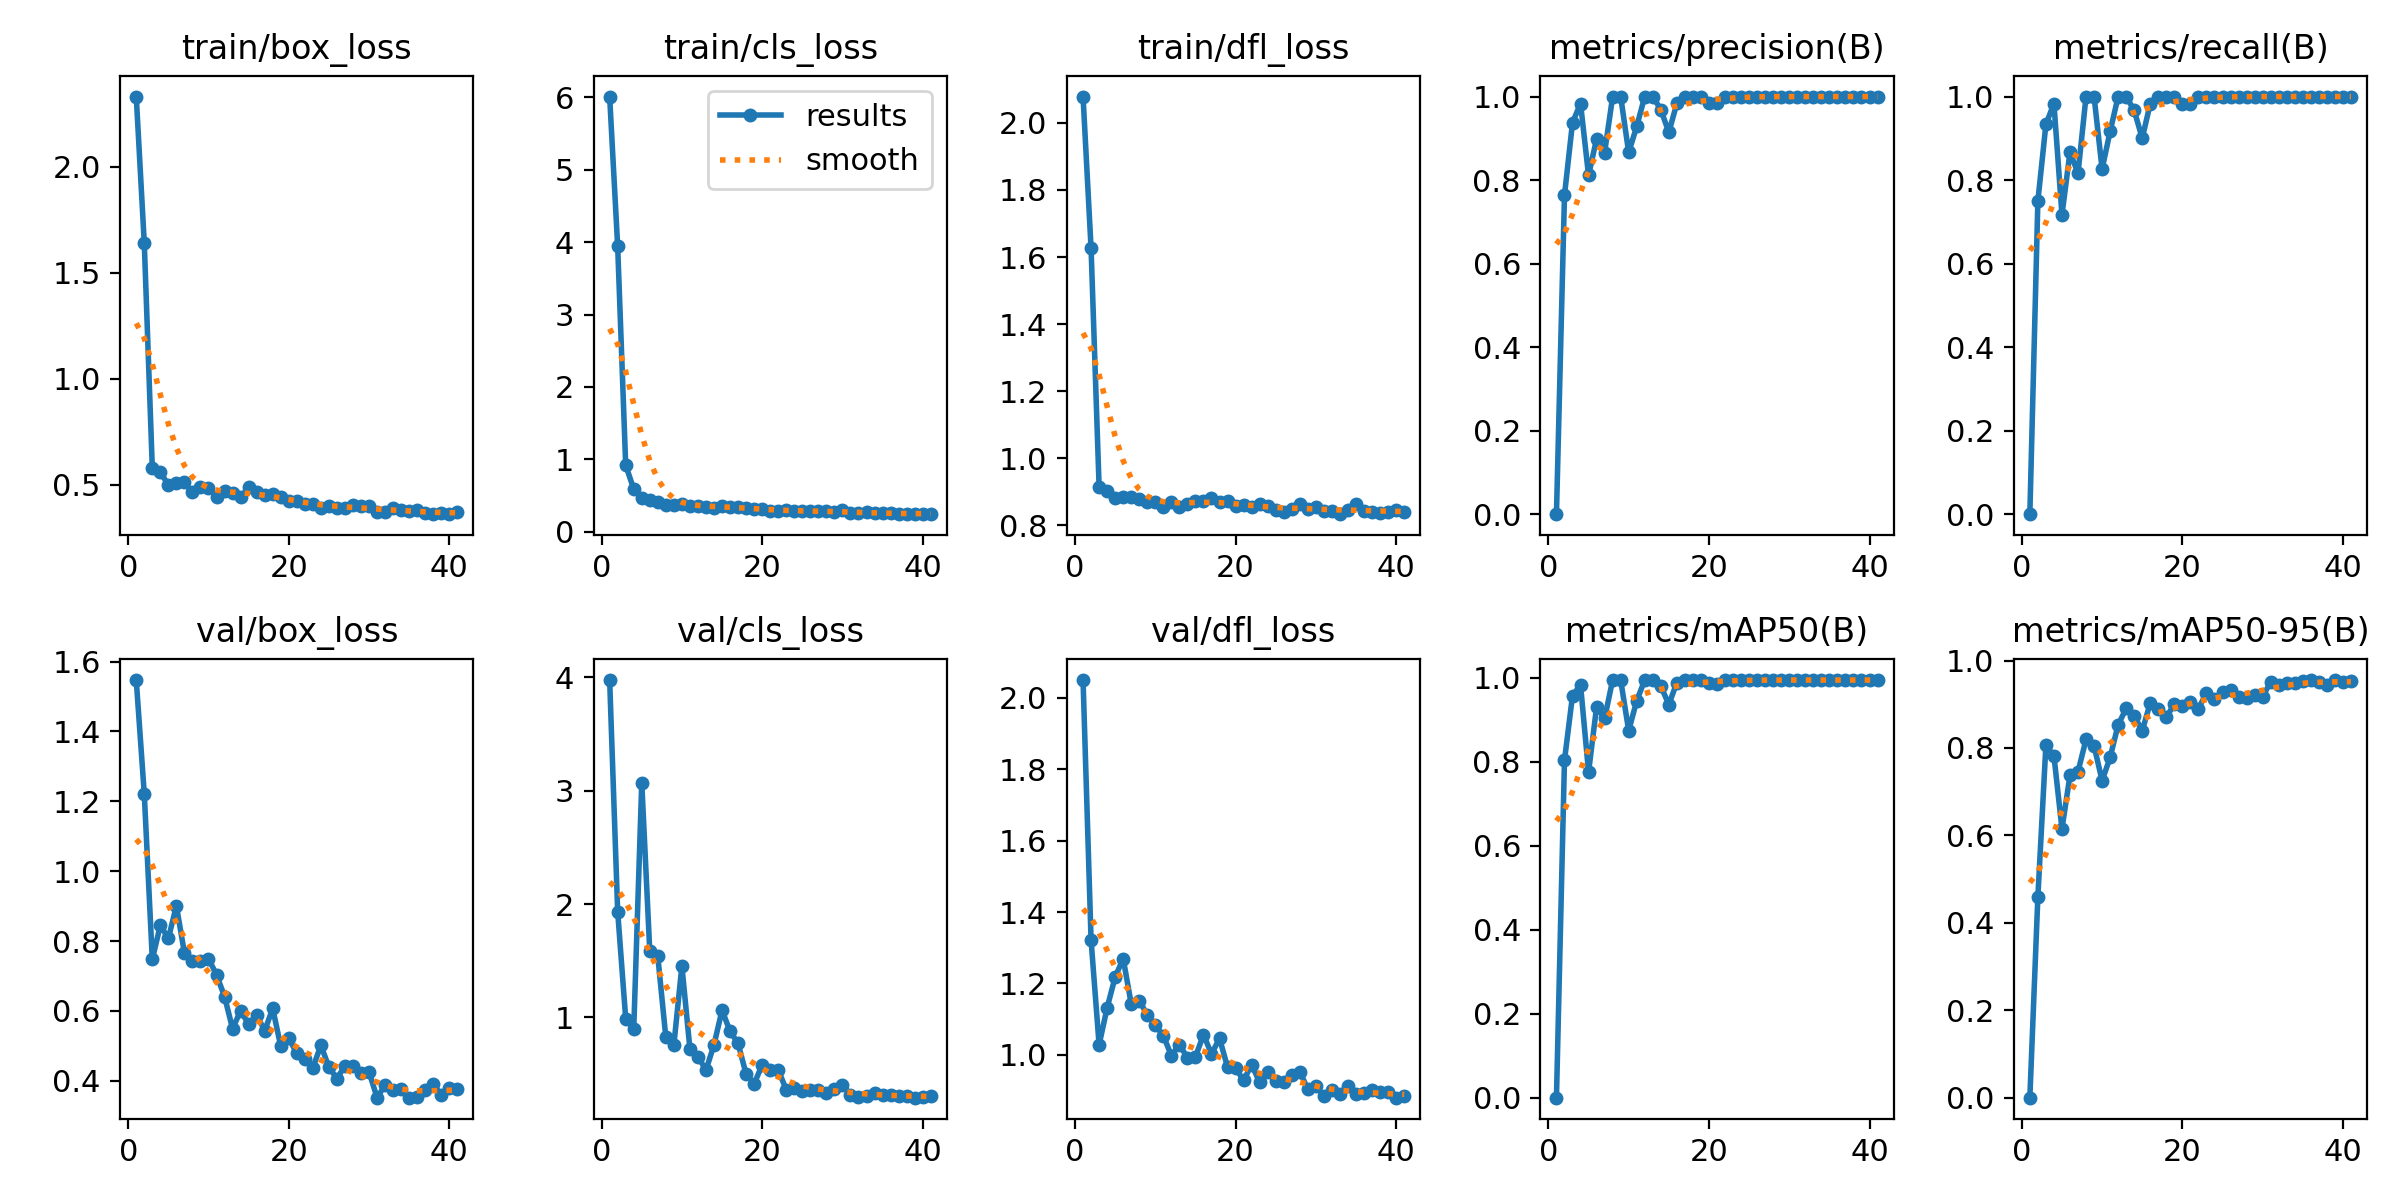

Data behind this chart, as committed beside it:
epoch, time, train/box_loss, train/cls_loss, train/dfl_loss, metrics/precision(B), metrics/recall(B), metrics/mAP50(B), metrics/mAP50-95(B), val/box_loss, val/cls_loss, val/dfl_loss, lr/pg0, lr/pg1, lr/pg2
1, 1.668, 2.331, 6.01, 2.079, 0, 0, 0, 0, 1.547, 3.976, 2.05, 0.0001334, 0.0001334, 0.0001334
2, 2.938, 1.64, 3.94, 1.626, 0.7634, 0.75, 0.8036, 0.46, 1.221, 1.933, 1.321, 0.0002806, 0.0002806, 0.0002806
3, 4.716, 0.5787, 0.9191, 0.9145, 0.9375, 0.9333, 0.9578, 0.8063, 0.7475, 0.9881, 1.028, 0.0004248, 0.0004248, 0.0004248
4, 7.387, 0.5585, 0.5898, 0.903, 0.9833, 0.9833, 0.9832, 0.7822, 0.8452, 0.8943, 1.132, 0.0005661, 0.0005661, 0.0005661
5, 9.407, 0.4985, 0.4668, 0.8813, 0.8111, 0.7167, 0.7755, 0.6151, 0.8074, 3.071, 1.218, 0.0007044, 0.0007044, 0.0007044
6, 11.56, 0.5076, 0.4386, 0.8828, 0.8989, 0.8667, 0.9308, 0.7371, 0.9011, 1.581, 1.27, 0.0008398, 0.0008398, 0.0008398
7, 13.63, 0.5124, 0.4086, 0.8839, 0.8659, 0.8167, 0.9037, 0.746, 0.7658, 1.537, 1.143, 0.0009721, 0.0009721, 0.0009721
8, 15.03, 0.463, 0.367, 0.8787, 1, 1, 0.995, 0.8196, 0.7439, 0.8224, 1.151, 0.001102, 0.001102, 0.001102
9, 16.39, 0.4868, 0.3669, 0.8684, 1, 1, 0.995, 0.805, 0.7424, 0.7576, 1.113, 0.001228, 0.001228, 0.001228
10, 18.24, 0.4839, 0.3789, 0.8697, 0.866, 0.8265, 0.8744, 0.725, 0.7494, 1.453, 1.083, 0.001351, 0.001351, 0.001351
11, 19.64, 0.4407, 0.3611, 0.8538, 0.9286, 0.9167, 0.9457, 0.7784, 0.7036, 0.7209, 1.054, 0.001472, 0.001472, 0.001472
12, 21.41, 0.4714, 0.3594, 0.8681, 1, 1, 0.995, 0.8532, 0.6409, 0.6546, 0.9978, 0.001485, 0.001485, 0.001485
13, 22.74, 0.4626, 0.3469, 0.8537, 1, 1, 0.995, 0.8903, 0.549, 0.5344, 1.029, 0.001469, 0.001469, 0.001469
14, 24.22, 0.4402, 0.3299, 0.8641, 0.9688, 0.9667, 0.9808, 0.8738, 0.6008, 0.7585, 0.9917, 0.001452, 0.001452, 0.001452
15, 25.57, 0.4874, 0.357, 0.8707, 0.9143, 0.9, 0.9367, 0.8393, 0.562, 1.063, 0.9941, 0.001436, 0.001436, 0.001436
16, 27.09, 0.4635, 0.3425, 0.8708, 0.9839, 0.9833, 0.989, 0.9032, 0.5885, 0.8769, 1.056, 0.001419, 0.001419, 0.001419
17, 28.89, 0.4515, 0.3458, 0.8823, 1, 1, 0.995, 0.8894, 0.5432, 0.7699, 1.002, 0.001403, 0.001403, 0.001403
18, 30.33, 0.4536, 0.3319, 0.8688, 1, 1, 0.995, 0.8698, 0.607, 0.4987, 1.046, 0.001386, 0.001386, 0.001386
19, 31.86, 0.4401, 0.3187, 0.8717, 1, 1, 0.995, 0.9011, 0.4985, 0.4138, 0.9658, 0.00137, 0.00137, 0.00137
20, 33.74, 0.4233, 0.3111, 0.8581, 0.9839, 0.9833, 0.989, 0.897, 0.5215, 0.581, 0.9618, 0.001353, 0.001353, 0.001353
21, 34.99, 0.4229, 0.2922, 0.8593, 0.9839, 0.9833, 0.9864, 0.9044, 0.4786, 0.5397, 0.9286, 0.001337, 0.001337, 0.001337
22, 36.26, 0.4089, 0.2926, 0.8551, 1, 1, 0.995, 0.8899, 0.4619, 0.5383, 0.9725, 0.00132, 0.00132, 0.00132
23, 37.54, 0.41, 0.2941, 0.8619, 1, 1, 0.995, 0.9261, 0.4372, 0.3598, 0.9227, 0.001304, 0.001304, 0.001304
24, 39.27, 0.3898, 0.2815, 0.8585, 1, 1, 0.995, 0.9122, 0.5014, 0.3774, 0.9517, 0.001287, 0.001287, 0.001287
25, 40.94, 0.4009, 0.2894, 0.8438, 1, 1, 0.995, 0.9275, 0.4392, 0.3534, 0.9273, 0.001271, 0.001271, 0.001271
26, 42.87, 0.3904, 0.2852, 0.8389, 1, 1, 0.995, 0.9336, 0.4062, 0.3591, 0.9248, 0.001254, 0.001254, 0.001254
27, 44.39, 0.3881, 0.2837, 0.8489, 1, 1, 0.995, 0.9163, 0.4431, 0.3619, 0.9437, 0.001238, 0.001238, 0.001238
28, 46.11, 0.4031, 0.286, 0.8639, 1, 1, 0.995, 0.9138, 0.4427, 0.3353, 0.953, 0.001221, 0.001221, 0.001221
29, 47.34, 0.3976, 0.2755, 0.847, 1, 1, 0.995, 0.9222, 0.423, 0.3701, 0.9036, 0.001205, 0.001205, 0.001205
30, 49.09, 0.3972, 0.2974, 0.8554, 1, 1, 0.995, 0.917, 0.4252, 0.3996, 0.9124, 0.001188, 0.001188, 0.001188
31, 50.23, 0.3706, 0.2591, 0.843, 1, 1, 0.995, 0.9513, 0.3516, 0.319, 0.8842, 0.001172, 0.001172, 0.001172
32, 51.75, 0.369, 0.2543, 0.8412, 1, 1, 0.995, 0.9436, 0.3877, 0.2942, 0.9017, 0.001155, 0.001155, 0.001155
33, 53.26, 0.3873, 0.2698, 0.8326, 1, 1, 0.995, 0.9478, 0.3746, 0.3059, 0.8895, 0.001139, 0.001139, 0.001139
34, 54.75, 0.3823, 0.2603, 0.8458, 1, 1, 0.995, 0.9483, 0.3772, 0.3282, 0.9117, 0.001122, 0.001122, 0.001122
35, 56.48, 0.3745, 0.2584, 0.8629, 1, 1, 0.995, 0.9528, 0.3517, 0.3159, 0.8895, 0.001106, 0.001106, 0.001106
36, 58.13, 0.3789, 0.2582, 0.8429, 1, 1, 0.995, 0.9554, 0.3548, 0.3165, 0.8934, 0.001089, 0.001089, 0.001089
37, 59.48, 0.3677, 0.2509, 0.8394, 1, 1, 0.995, 0.9498, 0.3731, 0.3087, 0.9008, 0.001073, 0.001073, 0.001073
38, 61.4, 0.3634, 0.243, 0.8371, 1, 1, 0.995, 0.9449, 0.3911, 0.3064, 0.8948, 0.001056, 0.001056, 0.001056
39, 62.98, 0.3638, 0.2518, 0.8376, 1, 1, 0.995, 0.9546, 0.3588, 0.2913, 0.8948, 0.00104, 0.00104, 0.00104
40, 64.61, 0.3605, 0.2483, 0.8445, 1, 1, 0.995, 0.9519, 0.378, 0.3002, 0.8799, 0.001023, 0.001023, 0.001023
41, 66.95, 0.3729, 0.2491, 0.8395, 1, 1, 0.995, 0.9527, 0.3755, 0.3028, 0.8848, 0.001007, 0.001007, 0.001007
